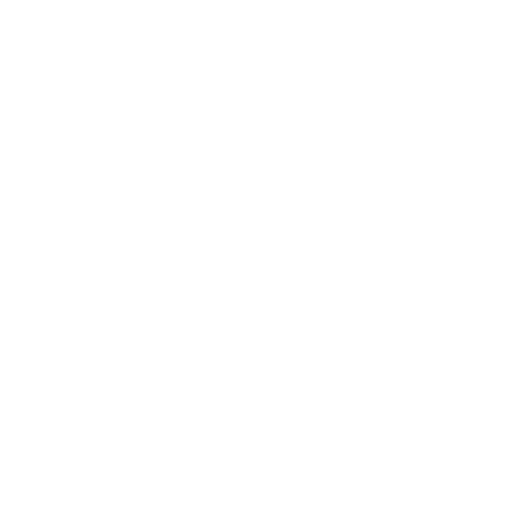
t = 0.00 s
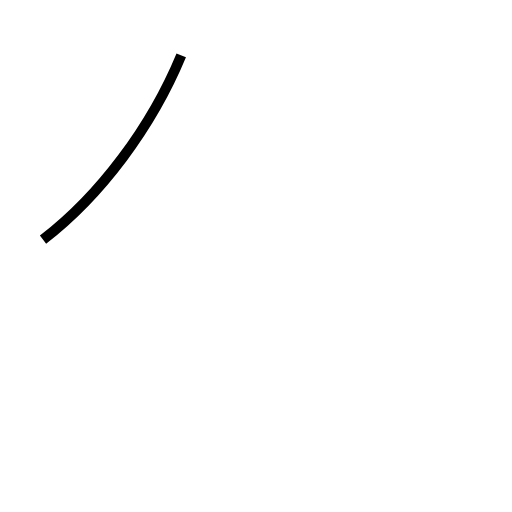
t = 0.68 s
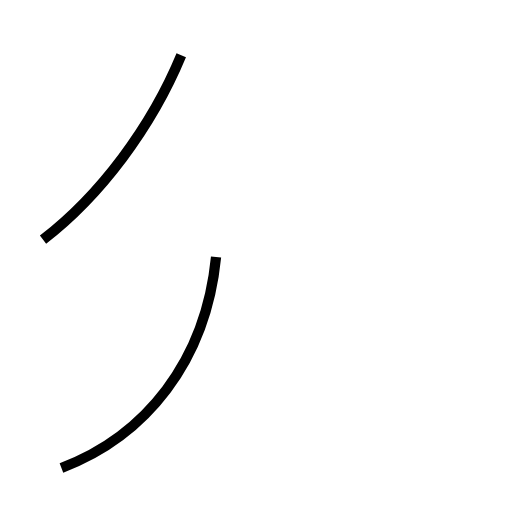
t = 1.49 s
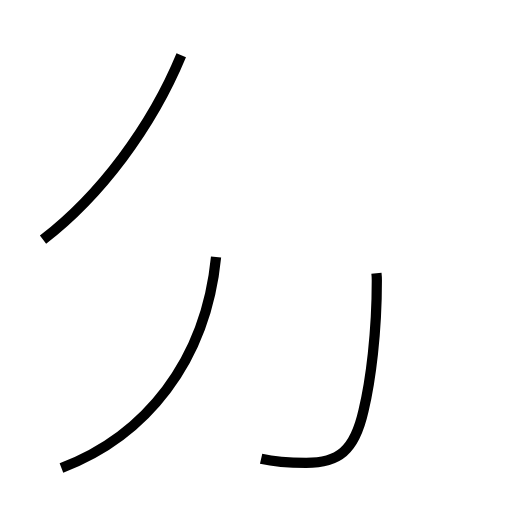
t = 2.28 s
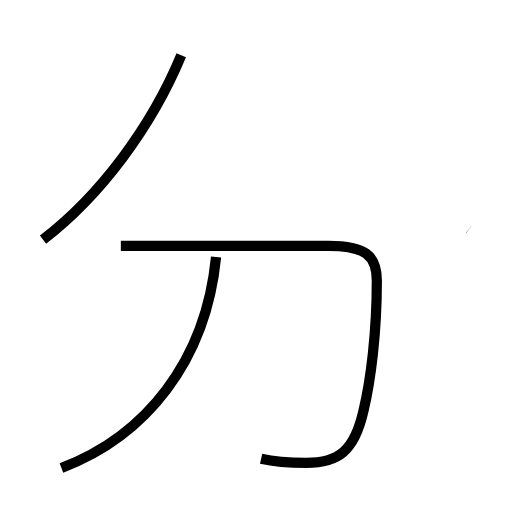
t = 3.07 s
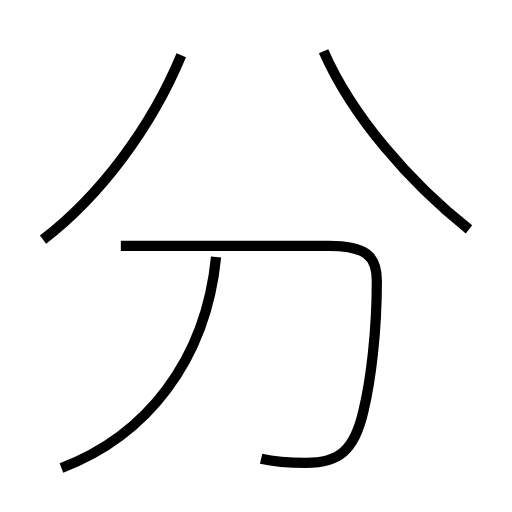
t = 3.75 s

The animated SVG that drew these frames (rendered in a browser with its animation timeline set to each time). Animation: 4 SMIL elements (animate=4); one cycle of 3.75 s.

<?xml version='1.0' encoding='utf-8'?>
<svg viewBox="0.0 -6.0 50.0 50.0" version="1.1" xmlns="http://www.w3.org/2000/svg"><rect x="-1000" y="-1000" width="2000" height="2000" stroke="white" fill="white" /><g style="fill:none;stroke:#000000;stroke-width:1"><path d="M 4.2 -20.6 C 9.8 -24.9 14.8 -31.6 17.7 -38.6 " transform="translate(0.0 38.0)" stroke-dasharray="22.741637944207643" stroke-dashoffset="22.741637944207643"><animate attributeName="stroke-dashoffset" from="22.741637944207643" to="0" dur="0.6822491383262292s" begin="0s" fill="freeze" /></path><path d="M 6.0 1.7 C 14.2 -1.4 20.1 -8.7 21.1 -18.9 " transform="translate(0.0 38.0)" stroke-dasharray="26.971529322709255" stroke-dashoffset="26.971529322709255"><animate attributeName="stroke-dashoffset" from="26.971529322709255" to="0" dur="0.8091458796812776s" begin="0.6822491383262292s" fill="freeze" /></path><path d="M 25.5 0.8 C 26.8 1.1 28.2 1.2 29.9 1.2 C 33.0 1.2 34.6 0.1 35.5 -3.9 C 36.2 -6.8 36.8 -11.5 36.8 -16.6 C 36.8 -19.1 35.6 -20.0 32.1 -20.0 L 11.8 -20.0 " transform="translate(0.0 38.0)" stroke-dasharray="52.70920028681511" stroke-dashoffset="52.70920028681511"><animate attributeName="stroke-dashoffset" from="52.70920028681511" to="0" dur="1.5812760086044533s" begin="1.4913950180075068s" fill="freeze" /></path><path d="M 45.8 -21.6 C 40.1 -26.1 34.4 -32.6 31.6 -39.0" transform="translate(0.0 38.0)" stroke-dasharray="22.66345515959444" stroke-dashoffset="22.66345515959444"><animate attributeName="stroke-dashoffset" from="22.66345515959444" to="0" dur="0.6799036547878332s" begin="3.0726710266119603s" fill="freeze" /></path></g></svg>
